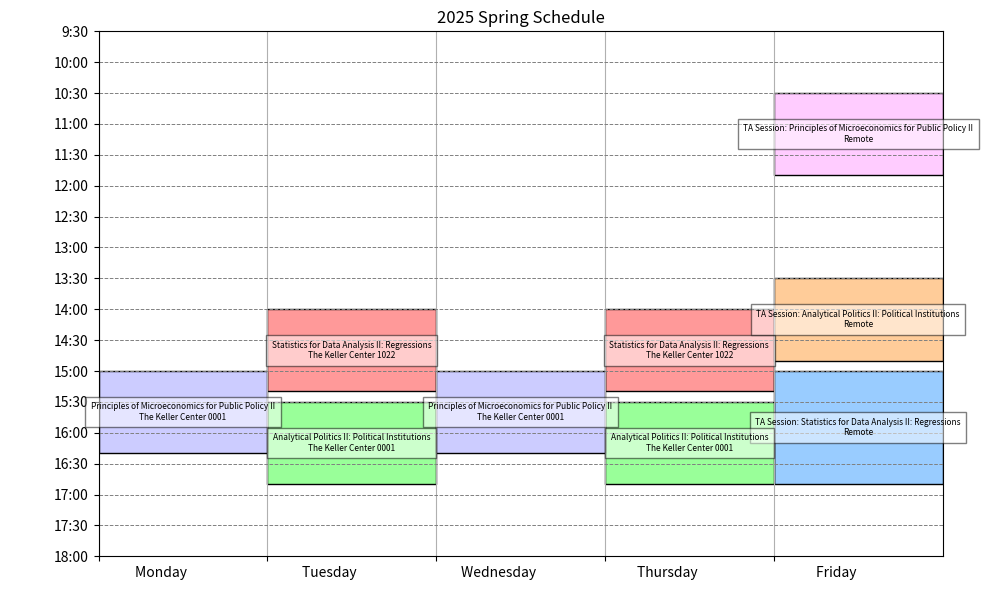

Python code for this plot:
import matplotlib.pyplot as plt
import numpy as np

# 定义一个包含表格名和课程数据的字典
schedule_data = {
    "title": "2025 Spring Schedule",
    "courses": [
        {"name": "Statistics for Data Analysis II: Regressions", "days": ["Tuesday", "Thursday"], "start": 14.0, "end": 15.33, "location": "The Keller Center 1022", "color": "#FF9999"},
        {"name": "TA Session: Statistics for Data Analysis II: Regressions", "days": ["Friday"], "start": 15.0, "end": 16.83, "location": "Remote", "color": "#99CCFF"},
        {"name": "Analytical Politics II: Political Institutions", "days": ["Tuesday", "Thursday"], "start": 15.5, "end": 16.83, "location": "The Keller Center 0001", "color": "#99FF99"},
        {"name": "TA Session: Analytical Politics II: Political Institutions", "days": ["Friday"], "start": 13.5, "end": 14.83, "location": "Remote", "color": "#FFCC99"},
        {"name": "Principles of Microeconomics for Public Policy II", "days": ["Monday", "Wednesday"], "start": 15.0, "end": 16.33, "location": "The Keller Center 0001", "color": "#CCCCFF"},
        {"name": "TA Session: Principles of Microeconomics for Public Policy II", "days": ["Friday"], "start": 10.5, "end": 11.83, "location": "Remote", "color": "#FFCCFF"}
    ]
}

# 映射星期到 x 轴位置
day_to_pos = {
    "Monday": 0,
    "Tuesday": 1,
    "Wednesday": 2,
    "Thursday": 3,
    "Friday": 4
}

# 计算时间轴的范围
min_start = min(course["start"] for course in schedule_data["courses"]) - 1
max_end = max(course["end"] for course in schedule_data["courses"]) + 1

# 创建图表
fig, ax = plt.subplots(figsize=(10, 6))

# 绘制每门课程的条块
for course in schedule_data["courses"]:
    for day in course["days"]:
        day_index = day_to_pos[day]
        ax.broken_barh([(day_index - 0.5, 1)], (course["start"], course["end"] - course["start"]),
                       facecolors=course["color"], edgecolor="black")
        course_info = f"{course['name']}\n{course['location']}"
        ax.text(day_index, (course["start"] + course["end"]) / 2, course_info,
                ha='center', va='center', fontsize=6, bbox=dict(facecolor='white', alpha=0.5))

# 设置 y 轴范围和标签
ax.set_ylim(max_end, min_start)
y_ticks = np.arange(min_start, max_end + 0.5, 0.5)
y_tick_labels = [f"{int(h)}:00" if h.is_integer() else f"{int(h)}:30" for h in y_ticks]
ax.set_yticks(y_ticks)
ax.set_yticklabels(y_tick_labels)

# 设置 x 轴范围和标签
ax.set_xlim(-0.5, 4.5)
ax.set_xticks(np.arange(-0.5, 4.5, 1))
ax.set_xticklabels([" " * 40 + day for day in ["Monday", "Tuesday", "Wednesday", "Thursday", "Friday"]])

# 设置标题
ax.set_title(schedule_data["title"])

# 显示图表
ax.grid(True, axis='y', color='gray', linestyle='--', linewidth=0.7)
plt.grid(True)
plt.tight_layout()
plt.show()
